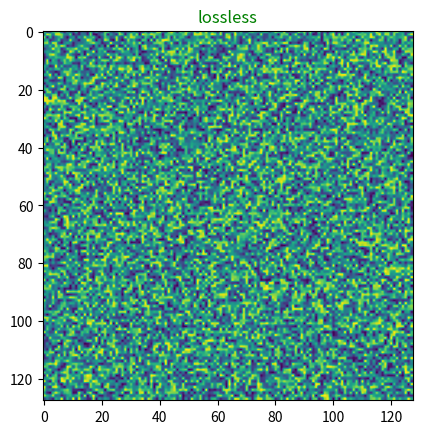

Python code for this plot: (Note: this script raises an exception after producing the figure.)
# !/usr/bin/env python
"""
example writing matplotlib movies with matlab "grabframe"-like syntax
Just four lines of code to directly write lossless AVIs from Matplotlib
http://matplotlib.org/api/animation_api.html#matplotlib.animation.FFMpegWriter
"bitrate" does not have an effect on lossless video, only lossy video (higher bitrate=higher quality=bigger files)
codecs:
ffv1: lossless
mpeg4: lossy
"""
import numpy as np
from numpy.random import uniform
import matplotlib
import matplotlib.pyplot as plt
from matplotlib.pyplot import figure, draw, pause, close  # noqa: E402
import matplotlib.animation as anim  # noqa: E402
from matplotlib import animation

matplotlib.use('agg')  # invisible while plotting, but faster and more robust

BITRATE = 500e3
DPI = 100
X = Y = 128
N = 50
FPS = 15  # keep greater than 3 to avoid VLC playback bug
WRITER = 'ffmpeg_file'

EFIT_path_default = '/common/uda-scratch/lkogan/efitpp_eshed'

def testdata(x, y, N):
    # TODO: better example data to show downsides of lossy video
    return uniform(size=(N, y, x))


def setupfig(img, title=''):
    # %% boilerplate for making imshow priming (used in any program)
    assert img.ndim == 2, '2-D image expected'
    fg = figure()
    ax = fg.gca()
    h = ax.imshow(img)  # prime figure with first frame of data
    ax.set_title(title, color='g')
    return fg, h


def loop(fg, h, w, fn, imgs):
    assert imgs.ndim in (3, 4), 'assuming image stack iterating over first dimension Nframe x X x Y [x RGB]'

    with w.saving(fg, fn, DPI):
        print('writing', fn)
        for I in imgs:
            h.set_data(I)
            draw()
            # NOTE: pause is NEEDED for more complicated plots, to avoid random crashes
            pause(0.01)
            w.grab_frame(facecolor='k')

    close(fg)


def config(h, codec):
    Writer = anim.writers[WRITER]
    return Writer(fps=FPS, codec=codec, bitrate=BITRATE)

def save_avi_animation(data, path_fn='movie.mp4'):
    ani = movie_from_data(np.array(data), xlabel='Horizontal coord [pixels]', ylabel='Vertical coord [pixels]',
                          barlabel='Temperature [W/m2]')
    ani.save(path_fn, fps=5, writer='ffmpeg', codec='mpeg4')
    plt.close('all')

def movie_from_data(data, framerate,integration=1,xlabel=(),ylabel=(),barlabel=(),cmap='rainbow',timesteps='auto',
                    extvmin='auto',extvmax='auto',mask=[0],mask_alpha=0.2,time_offset=0,prelude='',vline=None,
                    hline=None,EFIT_path=EFIT_path_default,include_EFIT=False,efit_reconstruction=None,
                    EFIT_output_requested = False,pulse_ID=None,overlay_x_point=False,overlay_mag_axis=False,
                    overlay_structure=False,overlay_strike_points=False,overlay_separatrix=False,structure_alpha=0.5):
    """movie_from_data"""

    form_factor = (np.shape(data[0][0])[1])/(np.shape(data[0][0])[0])
    fig = plt.figure(figsize=(12*form_factor, 12))
    ax = fig.add_subplot(111)

    # I like to position my colorbars this way, but you don't have to
    # div = make_axes_locatable(ax)
    # cax = div.append_axes('right', '5%', '5%')

    # def f(x, y):
    #	 return np.exp(x) + np.sin(y)

    # x = np.linspace(0, 1, 120)
    # y = np.linspace(0, 2 * np.pi, 100).reshape(-1, 1)

    # This is now a list of arrays rather than a list of artists
    frames = [None]*len(data[0])
    frames[0] = data[0, 0]

    for i in range(len(data[0])):
        # x	   += 1
        # curVals  = f(x, y)
        frames[i] = (data[0,i])

    cv0 = frames[0]
    im = ax.imshow(cv0,cmap, origin='lower', interpolation='none')  # Here make an AxesImage rather than contour

    if len(np.shape(mask)) == 2:
        if np.shape(mask) != np.shape(data[0][0]):
            print('The shape of the mask '+str(np.shape(mask))+' does not match with the shape of the record '+str(np.shape(data[0][0])))
        masked = np.ma.masked_where(mask == 0, mask)
        im2 = ax.imshow(masked, 'gray', interpolation='none', alpha=mask_alpha,origin='lower',extent = [0,np.shape(cv0)[1]-1,0,np.shape(cv0)[0]-1])

    cb = fig.colorbar(im).set_label(barlabel)
    cb = ax.set_xlabel(xlabel)
    cb = ax.set_ylabel(ylabel)
    tx = ax.set_title('Frame 0')

    def animate(i):
        arr = frames[i]
        if extvmax=='auto':
            vmax = np.max(arr)
        elif extvmax=='allmax':
            vmax = np.max(data)
        else:
            vmax = extvmax

        if extvmin=='auto':
            vmin = np.min(arr)
        elif extvmin=='allmin':
            vmin = np.min(data)
        else:
            vmin = extvmin
        im.set_data(arr)
        im.set_clim(vmin, vmax)
        if timesteps=='auto':
            time_int = time_offset+i/framerate
            tx.set_text(prelude + 'Frame {0}'.format(i)+', FR %.3gHz, t %.3gs, int %.3gms' %(framerate,time_int,integration))
        else:
            time_int = timesteps[i]
            tx.set_text(prelude + 'Frame {0}'.format(i)+', t %.3gs, int %.3gms' %(time_int,integration))

    ani = animation.FuncAnimation(fig, animate, frames=len(data[0]))

    if EFIT_output_requested == False:
        return ani
    else:
        return ani,efit_reconstruction

def setup_overplot_matnetics(ax):
    if include_EFIT:
        try:
            if efit_reconstruction == None:
                print('reading '+EFIT_path+'/epm0'+str(pulse_ID)+'.nc')
                efit_reconstruction = mclass(EFIT_path+'/epm0'+str(pulse_ID)+'.nc',pulse_ID=pulse_ID)
            else:
                print('EFIT reconstruction externally supplied')
            EFIT_dt = np.median(np.diff(efit_reconstruction.time))
        except Exception as e:
            print('reading '+EFIT_path+'/epm0'+str(pulse_ID)+'.nc failed')
            logging.exception('with error: ' + str(e))
            include_EFIT=False
            overlay_x_point=False
            overlay_mag_axis=False
            overlay_separatrix=False
            overlay_strike_points=False
            overlay_separatrix=False
            efit_reconstruction = None
        if overlay_x_point:
            all_time_x_point_location = return_all_time_x_point_location(efit_reconstruction)
            plot1 = ax.plot(0,0,'-r', alpha=1)[0]
        if overlay_mag_axis:
            all_time_mag_axis_location = return_all_time_mag_axis_location(efit_reconstruction)
            plot2 = ax.plot(0,0,'--r', alpha=1)[0]
        if overlay_separatrix or overlay_strike_points:
            all_time_sep_r,all_time_sep_z,r_fine,z_fine = efit_reconstruction_to_separatrix_on_foil(efit_reconstruction)
        if overlay_strike_points:
            all_time_strike_points_location,all_time_strike_points_location_rot = return_all_time_strike_points_location(efit_reconstruction,all_time_sep_r,all_time_sep_z,r_fine,z_fine)
            plot3 = ax.plot(0,0,'xr',markersize=20, alpha=1)[0]
            plot4 = []
            for __i in range(len(all_time_strike_points_location[0])):
                plot4.append(ax.plot(0,0,'-r', alpha=1)[0])
        if overlay_separatrix:
            all_time_separatrix = return_all_time_separatrix(efit_reconstruction,all_time_sep_r,all_time_sep_z,r_fine,z_fine)
            plot5 = []
            for __i in range(len(all_time_separatrix[0])):
                plot5.append(ax.plot(0,0,'--b', alpha=1)[0])
    if overlay_structure:
        for i in range(len(fueling_point_location_on_foil)):
            ax.plot(np.array(fueling_point_location_on_foil[i][:,0])*(np.shape(cv0)[1]-1)/foil_size[0],np.array(fueling_point_location_on_foil[i][:,1])*(np.shape(cv0)[0]-1)/foil_size[1],'+k',markersize=40,alpha=structure_alpha)
            ax.plot(np.array(fueling_point_location_on_foil[i][:,0])*(np.shape(cv0)[1]-1)/foil_size[0],np.array(fueling_point_location_on_foil[i][:,1])*(np.shape(cv0)[0]-1)/foil_size[1],'ok',markersize=5,alpha=structure_alpha)
        for i in range(len(structure_point_location_on_foil)):
            ax.plot(np.array(structure_point_location_on_foil[i][:,0])*(np.shape(cv0)[1]-1)/foil_size[0],np.array(structure_point_location_on_foil[i][:,1])*(np.shape(cv0)[0]-1)/foil_size[1],'--k',alpha=structure_alpha)

    # if len(np.shape(mask)) == 2:
    # im = ax.imshow(mask,'gray',interpolation='none',alpha=1)
    if np.sum(vline == None)==0:
        if np.shape(vline)==():
            vline = max(0,min(vline,np.shape(cv0)[1]-1))
            axvline = ax.axvline(x=vline,linestyle='--',color='k')
        else:
            for i in range(len(vline)):
                vline[i] = max(0,min(vline[i],np.shape(cv0)[1]-1))
                axvline = ax.axvline(x=vline[i],linestyle='--',color='k')
    if np.sum(hline == None)==0:
        if np.shape(hline)==():
            hline = max(0,min(hline,np.shape(cv0)[0]-1))
            axhline = ax.axhline(y=hline,linestyle='--',color='k')
        else:
            for i in range(len(hline)):
                hline[i] = max(0,min(hline[i],np.shape(cv0)[0]-1))
                axhline = ax.axhline(y=hline[i],linestyle='--',color='k')

    cb = fig.colorbar(im).set_label(barlabel)
    cb = ax.set_xlabel(xlabel)
    cb = ax.set_ylabel(ylabel)
    tx = ax.set_title('Frame 0')

def update_magnetics_overplot(ax):
    if include_EFIT:
        if np.min(np.abs(
                time_int - efit_reconstruction.time)) > EFIT_dt:  # means that the reconstruction is not available for that time
            if overlay_x_point:
                plot1.set_data(([], []))
            if overlay_mag_axis:
                plot2.set_data(([], []))
            if overlay_strike_points:
                plot3.set_data(([], []))
                for __i in range(len(plot4)):
                    plot4[__i].set_data(([], []))
            if overlay_separatrix:
                for __i in range(len(plot5)):
                    plot5[__i].set_data(([], []))
        else:
            i_time = np.abs(time_int - efit_reconstruction.time).argmin()
            if overlay_x_point:
                if np.sum(np.isnan(all_time_x_point_location[i_time])) >= len(
                        all_time_x_point_location[i_time]):  # means that all the points calculated are outside the foil
                    plot1.set_data(([], []))
                else:
                    plot1.set_data((all_time_x_point_location[i_time][:, 0] * (np.shape(cv0)[1] - 1) / foil_size[0],
                                    all_time_x_point_location[i_time][:, 1] * (np.shape(cv0)[0] - 1) / foil_size[1]))
            if overlay_mag_axis:
                # if np.sum(np.isnan(all_time_mag_axis_location[i_time]))>=len(all_time_mag_axis_location[i_time]):	# means that all the points calculated are outside the foil
                # 	plot2.set_data(([],[]))
                # else:
                plot2.set_data((all_time_mag_axis_location[i_time][:, 0] * (np.shape(cv0)[1] - 1) / foil_size[0],
                                all_time_mag_axis_location[i_time][:, 1] * (np.shape(cv0)[0] - 1) / foil_size[1]))
            if overlay_strike_points:
                # if np.sum(np.isnan(all_time_mag_axis_location[i_time]))>=len(all_time_mag_axis_location[i_time]):	# means that all the points calculated are outside the foil
                # 	plot3.set_data(([],[]))
                # 	for __i in range(len(plot4)):
                # 		plot4[__i].set_data(([],[]))
                # else:
                plot3.set_data((all_time_strike_points_location[i_time][:, 0] * (np.shape(cv0)[1] - 1) / foil_size[0],
                                all_time_strike_points_location[i_time][:, 1] * (np.shape(cv0)[0] - 1) / foil_size[1]))
                for __i in range(len(plot4)):
                    plot4[__i].set_data((all_time_strike_points_location_rot[i_time][__i][:, 0] * (
                                np.shape(cv0)[1] - 1) / foil_size[0],
                                         all_time_strike_points_location_rot[i_time][__i][:, 1] * (
                                                     np.shape(cv0)[0] - 1) / foil_size[1]))
            if overlay_separatrix:
                # if np.sum(np.isnan(all_time_mag_axis_location[i_time]))>=len(all_time_mag_axis_location[i_time]):	# means that all the points calculated are outside the foil
                for __i in range(len(plot5)):
                    plot5[__i].set_data((all_time_separatrix[i_time][__i][:, 0] * (np.shape(cv0)[1] - 1) / foil_size[0],
                                         all_time_separatrix[i_time][__i][:, 1] * (np.shape(cv0)[0] - 1) / foil_size[
                                             1]))
        # In this version you don't have to do anything to the colorbar,
        # it updates itself when the mappable it watches (im) changes


if __name__ == '__main__':
    imgs = testdata(X, Y, N)
    # %% lossless
    fg, h = setupfig(imgs[0], 'lossless')
    w = config(h, 'ffv1')
    loop(fg, h, w, 'lossless.avi', imgs)
    # %% lossy
    fg, h = setupfig(imgs[0], 'lossy')
    w = config(h, 'mpeg4')
    loop(fg, h, w, 'lossy.avi', imgs)